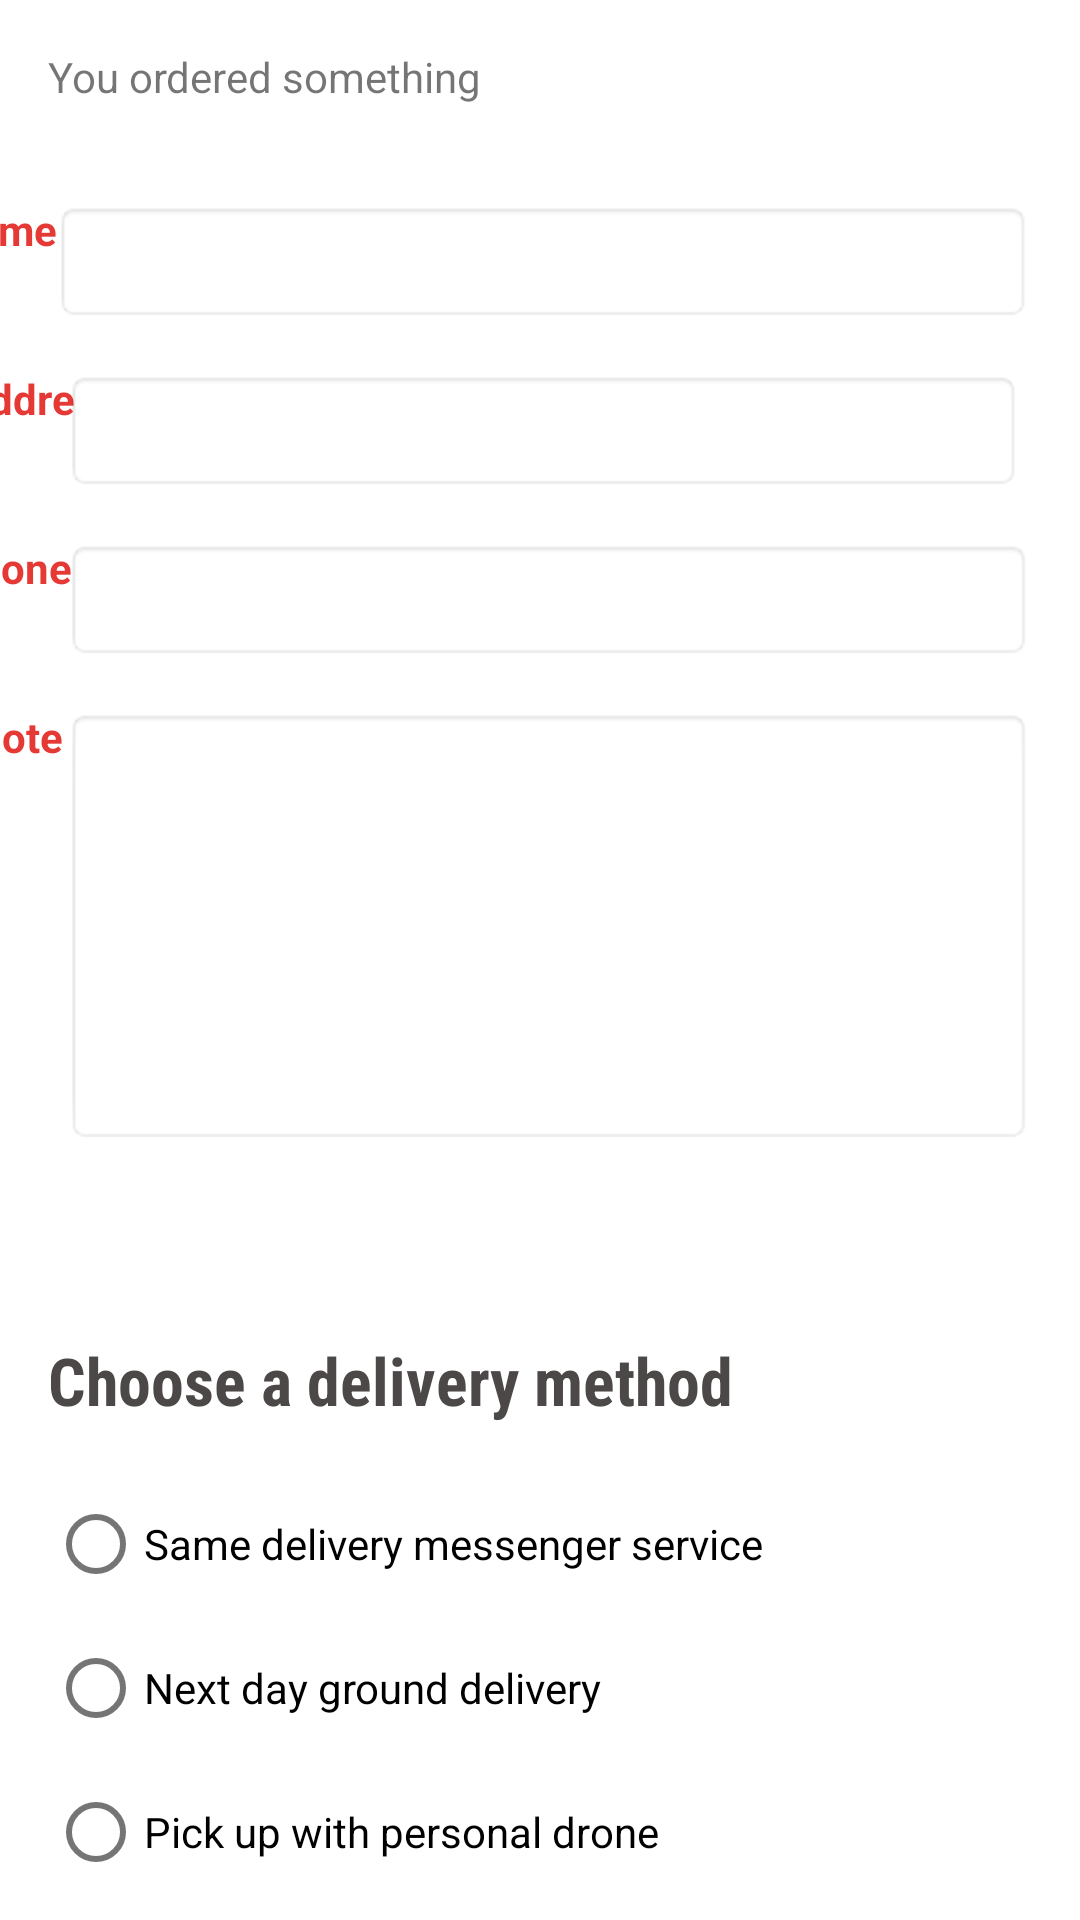

Here is an Android app screen rendered from its layout file. Give the layout XML and the strings, colors and styles it references.
<!-- AndroidManifest.xml: application theme Theme.Chapter9DriodCafe -->
<!-- res/layout/fragment_second.xml -->
<?xml version="1.0" encoding="utf-8"?>
<androidx.constraintlayout.widget.ConstraintLayout xmlns:android="http://schemas.android.com/apk/res/android"
    xmlns:app="http://schemas.android.com/apk/res-auto"
    xmlns:tools="http://schemas.android.com/tools"
    android:layout_width="match_parent"
    android:layout_height="match_parent"
    tools:context=".SecondFragment">

    <TextView
        android:id="@+id/textOrderItem"
        android:layout_width="wrap_content"
        android:layout_height="wrap_content"
        android:layout_marginStart="16dp"
        android:layout_marginTop="16dp"
        android:text="You ordered something"
        app:layout_constraintStart_toStartOf="parent"
        app:layout_constraintTop_toTopOf="parent" />

    <TextView
        android:id="@+id/textView6"
        android:layout_width="wrap_content"
        android:layout_height="wrap_content"
        android:layout_marginStart="8dp"
        android:layout_marginEnd="4dp"
        android:text="Name"
        android:textColor="#E53935"
        android:textStyle="bold"
        app:layout_constraintBottom_toBottomOf="@+id/editName"
        app:layout_constraintEnd_toStartOf="@+id/editName"
        app:layout_constraintHorizontal_bias="0.85"
        app:layout_constraintStart_toStartOf="parent"
        app:layout_constraintTop_toTopOf="@+id/editName"
        app:layout_constraintVertical_bias="0.0" />

    <EditText
        android:id="@+id/editName"
        style="@android:style/Widget.Holo.Light.AutoCompleteTextView"
        android:layout_width="326dp"
        android:layout_height="wrap_content"
        android:layout_marginTop="32dp"
        android:layout_marginEnd="16dp"
        android:background="@android:drawable/editbox_background"
        android:ems="10"
        android:inputType="textPersonName"
        android:padding="8dp"
        app:layout_constraintEnd_toEndOf="parent"
        app:layout_constraintTop_toBottomOf="@+id/textOrderItem" />

    <TextView
        android:id="@+id/textView7"
        android:layout_width="wrap_content"
        android:layout_height="wrap_content"
        android:layout_marginStart="8dp"
        android:layout_marginEnd="4dp"
        android:text="Address"
        android:textColor="#E53935"
        android:textStyle="bold"
        app:layout_constraintBottom_toBottomOf="@+id/editAddr"
        app:layout_constraintEnd_toStartOf="@+id/editAddr"
        app:layout_constraintStart_toStartOf="parent"
        app:layout_constraintTop_toTopOf="@+id/editAddr"
        app:layout_constraintVertical_bias="0.0" />

    <EditText
        android:id="@+id/editAddr"
        style="@android:style/Widget.Holo.Light.AutoCompleteTextView"
        android:layout_width="319dp"
        android:layout_height="wrap_content"
        android:layout_marginTop="16dp"
        android:layout_marginEnd="16dp"
        android:background="@android:drawable/editbox_background"
        android:ems="10"
        android:inputType="textPostalAddress"
        android:padding="8dp"
        app:layout_constraintEnd_toEndOf="parent"
        app:layout_constraintStart_toStartOf="@+id/editName"
        app:layout_constraintTop_toBottomOf="@+id/editName" />

    <EditText
        android:id="@+id/editPhone"
        android:layout_width="0dp"
        android:layout_height="wrap_content"
        android:layout_marginTop="16dp"
        android:layout_marginEnd="16dp"
        android:background="@android:drawable/editbox_background"
        android:ems="10"
        android:inputType="phone"
        android:padding="8dp"
        app:layout_constraintEnd_toEndOf="parent"
        app:layout_constraintStart_toStartOf="@+id/editAddr"
        app:layout_constraintTop_toBottomOf="@+id/editAddr" />

    <TextView
        android:id="@+id/textView8"
        android:layout_width="wrap_content"
        android:layout_height="wrap_content"
        android:layout_marginStart="8dp"
        android:layout_marginEnd="4dp"
        android:text="Phone"
        android:textColor="#E53935"
        android:textStyle="bold"
        app:layout_constraintBottom_toBottomOf="@+id/editPhone"
        app:layout_constraintEnd_toStartOf="@+id/editPhone"
        app:layout_constraintHorizontal_bias="0.809"
        app:layout_constraintStart_toStartOf="parent"
        app:layout_constraintTop_toTopOf="@+id/editPhone"
        app:layout_constraintVertical_bias="0.0" />

    <EditText
        android:id="@+id/editNote"
        android:layout_width="0dp"
        android:layout_height="wrap_content"
        android:layout_marginTop="16dp"
        android:layout_marginEnd="16dp"
        android:background="@android:drawable/editbox_background"
        android:ems="10"
        android:gravity="start|top"
        android:inputType="textMultiLine"
        android:lines="6"
        android:padding="8dp"
        app:layout_constraintEnd_toEndOf="parent"
        app:layout_constraintStart_toStartOf="@+id/editPhone"
        app:layout_constraintTop_toBottomOf="@+id/editPhone" />

    <TextView
        android:id="@+id/textView9"
        android:layout_width="wrap_content"
        android:layout_height="wrap_content"
        android:layout_marginStart="8dp"
        android:layout_marginEnd="4dp"
        android:text="Note"
        android:textColor="#E53935"
        android:textStyle="bold"
        app:layout_constraintBottom_toBottomOf="@+id/editNote"
        app:layout_constraintEnd_toStartOf="@+id/editNote"
        app:layout_constraintHorizontal_bias="0.87"
        app:layout_constraintStart_toStartOf="parent"
        app:layout_constraintTop_toTopOf="@+id/editNote"
        app:layout_constraintVertical_bias="0.0" />

    <TextView
        android:id="@+id/textView10"
        android:layout_width="wrap_content"
        android:layout_height="wrap_content"
        android:layout_marginStart="16dp"
        android:layout_marginTop="64dp"
        android:fontFamily="sans-serif-condensed"
        android:text="Choose a delivery method"
        android:textAppearance="@style/TextAppearance.AppCompat.Large"
        android:textColor="#4C4848"
        android:textStyle="bold"
        app:layout_constraintStart_toStartOf="parent"
        app:layout_constraintTop_toBottomOf="@+id/editNote" />

    <RadioGroup
        android:id="@+id/radioDlvMethod"
        android:layout_width="0dp"
        android:layout_height="wrap_content"
        android:layout_marginStart="16dp"
        android:layout_marginTop="16dp"
        android:layout_marginEnd="16dp"
        app:layout_constraintEnd_toEndOf="parent"
        app:layout_constraintStart_toStartOf="parent"
        app:layout_constraintTop_toBottomOf="@+id/textView10">

        <RadioButton
            android:id="@+id/same_day"
            android:layout_width="match_parent"
            android:layout_height="wrap_content"
            android:text="Same delivery messenger service" />

        <RadioButton
            android:id="@+id/next_day"
            android:layout_width="match_parent"
            android:layout_height="wrap_content"
            android:text="Next day ground delivery" />

        <RadioButton
            android:id="@+id/pick_up"
            android:layout_width="match_parent"
            android:layout_height="wrap_content"
            android:text="Pick up with personal drone" />
    </RadioGroup>

    <Button
        android:id="@+id/btnPay"
        android:layout_width="wrap_content"
        android:layout_height="wrap_content"
        android:layout_marginStart="16dp"
        android:layout_marginTop="16dp"
        android:layout_marginEnd="16dp"
        android:text="Pay Now"
        app:layout_constraintEnd_toEndOf="parent"
        app:layout_constraintStart_toStartOf="parent"
        app:layout_constraintTop_toBottomOf="@+id/radioDlvMethod" />
</androidx.constraintlayout.widget.ConstraintLayout>
<!-- resources referenced by this layout -->
<resources>
  <style name="Theme.Chapter9DriodCafe" parent="Theme.MaterialComponents.DayNight.DarkActionBar">
          
          <item name="colorPrimary">@color/purple_500</item>
          <item name="colorPrimaryVariant">@color/purple_700</item>
          <item name="colorOnPrimary">@color/white</item>
          
          <item name="colorSecondary">@color/teal_200</item>
          <item name="colorSecondaryVariant">@color/teal_700</item>
          <item name="colorOnSecondary">@color/black</item>
          
          <item name="android:statusBarColor" tools:targetApi="l">?attr/colorPrimaryVariant</item>
          
      </style>
  <!-- not gathered from this repository: default colours our renderer supplied (Android Studio template values) -->
  <color name="purple_500">#FF6200EE</color>
  <color name="purple_700">#FF3700B3</color>
  <color name="teal_200">#FF03DAC5</color>
  <color name="teal_700">#FF018786</color>
  <color name="black">#FF000000</color>
  <color name="white">#FFFFFFFF</color>
</resources>
